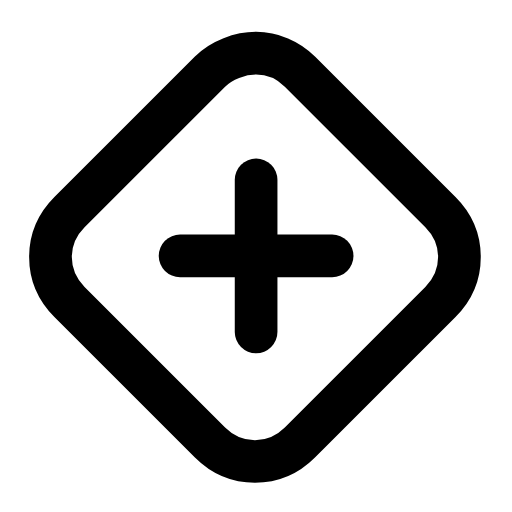
t = 0.00 s
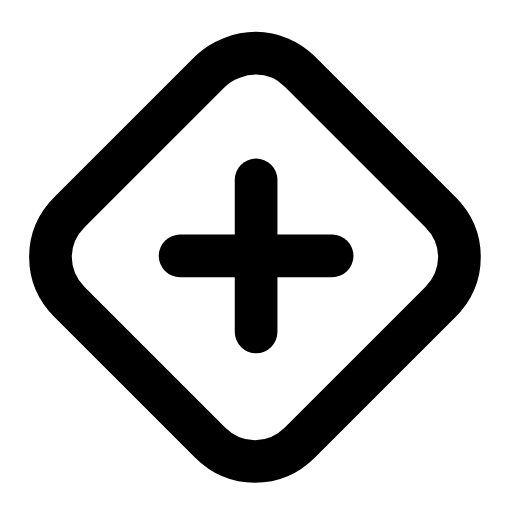
t = 0.26 s
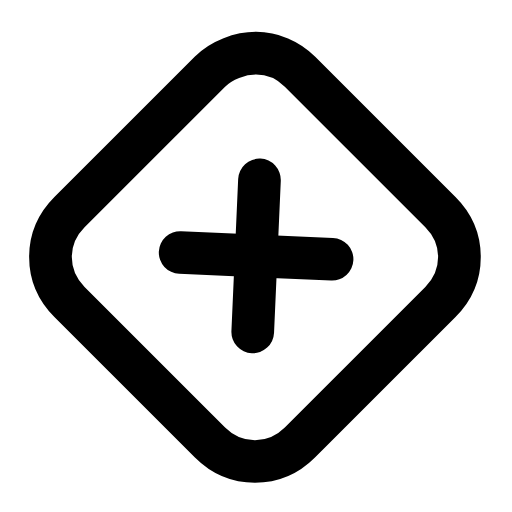
t = 0.56 s
t = 0.78 s: frame unchanged from t = 0.00 s, image omitted
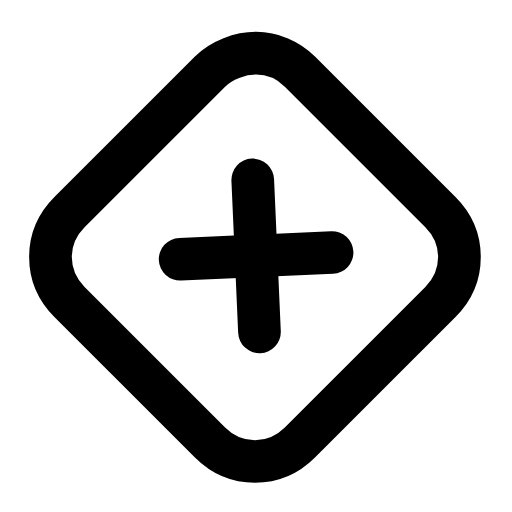
t = 1.07 s
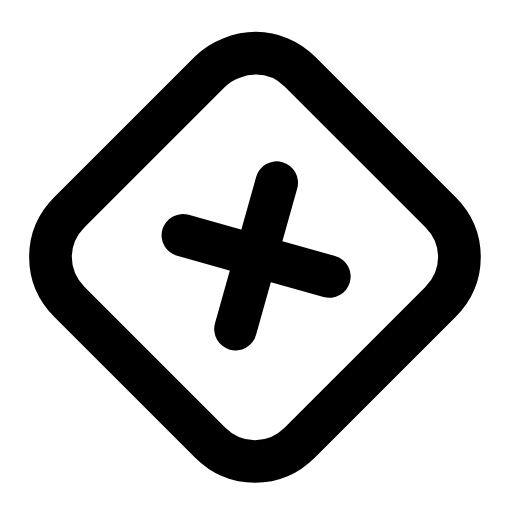
t = 1.33 s

The animated SVG that drew these frames (rendered in a browser with its animation timeline set to each time). Animation: 1 SMIL element (animateTransform=1); one cycle of 1.60 s, repeats indefinitely.

<svg xmlns="http://www.w3.org/2000/svg" width="24" height="24" viewBox="0 0 24 24" fill="none"><g transform="translate(-0.955 -0.965) scale(1.08)"><path stroke="currentColor" stroke-width="1.852" stroke-linecap="round" stroke-linejoin="round" fill="none" d="M12 3.2C12.7 3.2 13.4 3.5 13.9 4L20 10.1C21.1 11.2 21.1 12.9 20 14L13.9 20.1C12.8 21.2 11.1 21.2 10 20.1L3.9 14C2.8 12.9 2.8 11.2 3.9 10.1L10 4C10.5 3.5 11.3 3.2 12 3.2Z"></path><g><animateTransform attributeName="transform" type="rotate" values="0 12 12;90 12 12;90 12 12;0 12 12;0 12 12;90 12 12;90 12 12;0 12 12;0 12 12" keyTimes="0;0.135;0.2475;0.45;0.6;0.735;0.81;0.9;1" dur="1.6s" repeatCount="indefinite" calcMode="spline" keySplines="0.16 1 0.3 1;0.16 1 0.3 1;0.16 1 0.3 1;0.16 1 0.3 1;0.16 1 0.3 1;0.16 1 0.3 1;0.16 1 0.3 1;0.16 1 0.3 1"/><line stroke="currentColor" stroke-width="1.852" stroke-linecap="round" stroke-linejoin="round" fill="none" x1="12" y1="8.7" x2="12" y2="15.3"></line><line stroke="currentColor" stroke-width="1.852" stroke-linecap="round" stroke-linejoin="round" fill="none" x1="8.7" y1="12" x2="15.3" y2="12"></line></g></g></svg>
